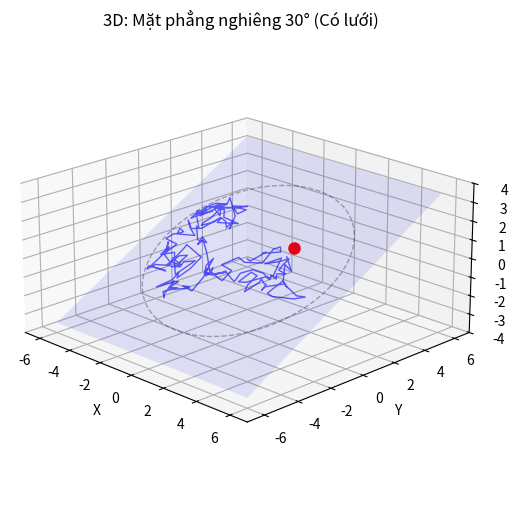
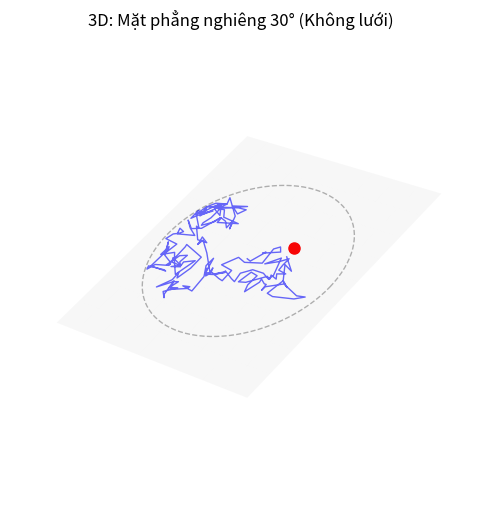
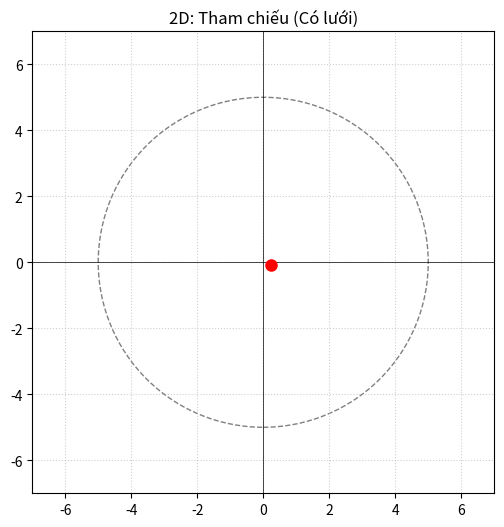

These figures' Python source, in order:
import numpy as np
import matplotlib.pyplot as plt
import matplotlib.animation as animation
from mpl_toolkits.mplot3d import Axes3D

# --- CẤU HÌNH THÔNG SỐ ---
GOC_NGHIENG_DO = 30
THETA = np.radians(GOC_NGHIENG_DO)
BAN_KINH_GIOI_HAN = 5.0
SO_BUOC = 200
KICH_THUOC_BUOC = 0.5  # Tăng bước nhảy một chút để thấy rõ chuyển động
FPS = 20
INTERVAL = 50

# --- PHẦN 1: SINH DỮ LIỆU ---

# Sửa lỗi tên hàm: dùng dấu gạch dưới
def sinh_quy_dao_ngau_nhien(r_gioi_han, n_buoc, buoc_max):
    xp_list = [0.0]
    yp_list = [0.0]
    curr_x, curr_y = 0.0, 0.0
    
    np.random.seed(42) # Giữ seed để kết quả giống nhau mỗi lần chạy

    for _ in range(n_buoc):
        dx = np.random.randn() * buoc_max
        dy = np.random.randn() * buoc_max
        
        next_x = curr_x + dx
        next_y = curr_y + dy
        
        if np.sqrt(next_x**2 + next_y**2) < r_gioi_han:
            curr_x, curr_y = next_x, next_y
            
        xp_list.append(curr_x)
        yp_list.append(curr_y)
        
    return np.array(xp_list), np.array(yp_list)

# Tạo dữ liệu
print("1. Đang tính toán quỹ đạo...")
xp_data, yp_data = sinh_quy_dao_ngau_nhien(BAN_KINH_GIOI_HAN, SO_BUOC, KICH_THUOC_BUOC)

# Chuyển đổi sang 3D
X_3d = xp_data
Y_3d = yp_data * np.cos(THETA)
Z_3d = yp_data * np.sin(THETA)

# Tạo mặt phẳng nghiêng (để vẽ nền)
xx, yy = np.meshgrid(np.linspace(-6, 6, 10), np.linspace(-6, 6, 10))
zz = yy * np.tan(THETA)

# Tạo vòng tròn biên trong 3D
theta_circ = np.linspace(0, 2*np.pi, 100)
xc = BAN_KINH_GIOI_HAN * np.cos(theta_circ)
yc = BAN_KINH_GIOI_HAN * np.sin(theta_circ)
Yc_3d = yc * np.cos(THETA)
Zc_3d = yc * np.sin(THETA)

# --- PHẦN 2: HÀM TẠO GIF ---

def tao_gif_3d(ten_file, co_luoi):
    print(f"-> Đang tạo GIF 3D: {ten_file}...")
    fig = plt.figure(figsize=(8, 6))
    ax = fig.add_subplot(111, projection='3d')
    
    # Góc nhìn
    ax.view_init(elev=20, azim=-45)
    ax.set_box_aspect([1, 1, 0.5]) # Tỷ lệ khung hình để không bị méo

    # Vẽ tĩnh (Mặt phẳng & Vòng tròn)
    ax.plot(xc, Yc_3d, Zc_3d, 'k--', alpha=0.3, lw=1)
    
    if co_luoi:
        ax.plot_surface(xx, yy, zz, alpha=0.1, color='blue')
        ax.set_title(f"3D: Mặt phẳng nghiêng {GOC_NGHIENG_DO}° (Có lưới)")
        ax.set_xlabel('X'); ax.set_ylabel('Y'); ax.set_zlabel('Z')
    else:
        # Xóa trục và nền
        ax.set_axis_off()
        ax.set_title(f"3D: Mặt phẳng nghiêng {GOC_NGHIENG_DO}° (Không lưới)")
        # Vẽ mặt phẳng cực mờ để tạo cảm giác không gian
        ax.plot_surface(xx, yy, zz, alpha=0.05, color='gray')

    # Khởi tạo đối tượng động
    # Dùng plot thay vì scatter để update dễ hơn
    duong_dan, = ax.plot([], [], [], 'b-', lw=1, alpha=0.6)
    chat_diem, = ax.plot([], [], [], 'ro', markersize=8) # Vật thể là dấu chấm đỏ

    # Giới hạn khung hình cố định
    ax.set_xlim(-7, 7)
    ax.set_ylim(-7, 7)
    ax.set_zlim(-4, 4)

    def update(frame):
        # Cập nhật đường dẫn
        duong_dan.set_data(X_3d[:frame], Y_3d[:frame])
        duong_dan.set_3d_properties(Z_3d[:frame])
        
        # Cập nhật vị trí điểm
        chat_diem.set_data([X_3d[frame]], [Y_3d[frame]]) # Lưu ý: phải để trong list []
        chat_diem.set_3d_properties([Z_3d[frame]])
        return duong_dan, chat_diem

    ani = animation.FuncAnimation(fig, update, frames=len(X_3d), interval=INTERVAL, blit=False)
    ani.save(ten_file, writer='pillow', fps=FPS)
    plt.close(fig)

def tao_gif_2d(ten_file, co_luoi):
    print(f"-> Đang tạo GIF 2D: {ten_file}...")
    fig, ax = plt.subplots(figsize=(6, 6))
    
    # Vẽ vòng tròn giới hạn
    circle = plt.Circle((0, 0), BAN_KINH_GIOI_HAN, color='gray', fill=False, ls='--')
    ax.add_artist(circle)
    
    ax.set_xlim(-7, 7)
    ax.set_ylim(-7, 7)
    ax.set_aspect('equal')

    if co_luoi:
        ax.grid(True, linestyle=':', alpha=0.6)
        ax.set_title("2D: Tham chiếu (Có lưới)")
        ax.axhline(0, color='k', lw=0.5)
        ax.axvline(0, color='k', lw=0.5)
    else:
        ax.axis('off')
        ax.set_title("2D: Tham chiếu (Không lưới)")

    # Đối tượng động
    line, = ax.plot([], [], 'b-', lw=1, alpha=0.5)
    point, = ax.plot([], [], 'ro', markersize=8)

    def update(frame):
        line.set_data(xp_data[:frame], yp_data[:frame])
        point.set_data([xp_data[frame]], [yp_data[frame]])
        return line, point

    ani = animation.FuncAnimation(fig, update, frames=len(xp_data), interval=INTERVAL, blit=True)
    ani.save(ten_file, writer='pillow', fps=FPS)
    plt.close(fig)

# --- CHẠY CHƯƠNG TRÌNH ---
if __name__ == "__main__":
    try:
        # Tạo 4 video
        tao_gif_3d('1_3D_CoLuoi.gif', True)
        tao_gif_3d('2_3D_KhongLuoi.gif', False)
        tao_gif_2d('3_2D_CoLuoi.gif', True)
        tao_gif_2d('4_2D_KhongLuoi.gif', False)
        print("\nHOÀN TẤT! Đã tạo xong 4 file GIF.")
    except Exception as e:
        print(f"\nCÓ LỖI XẢY RA: {e}")
